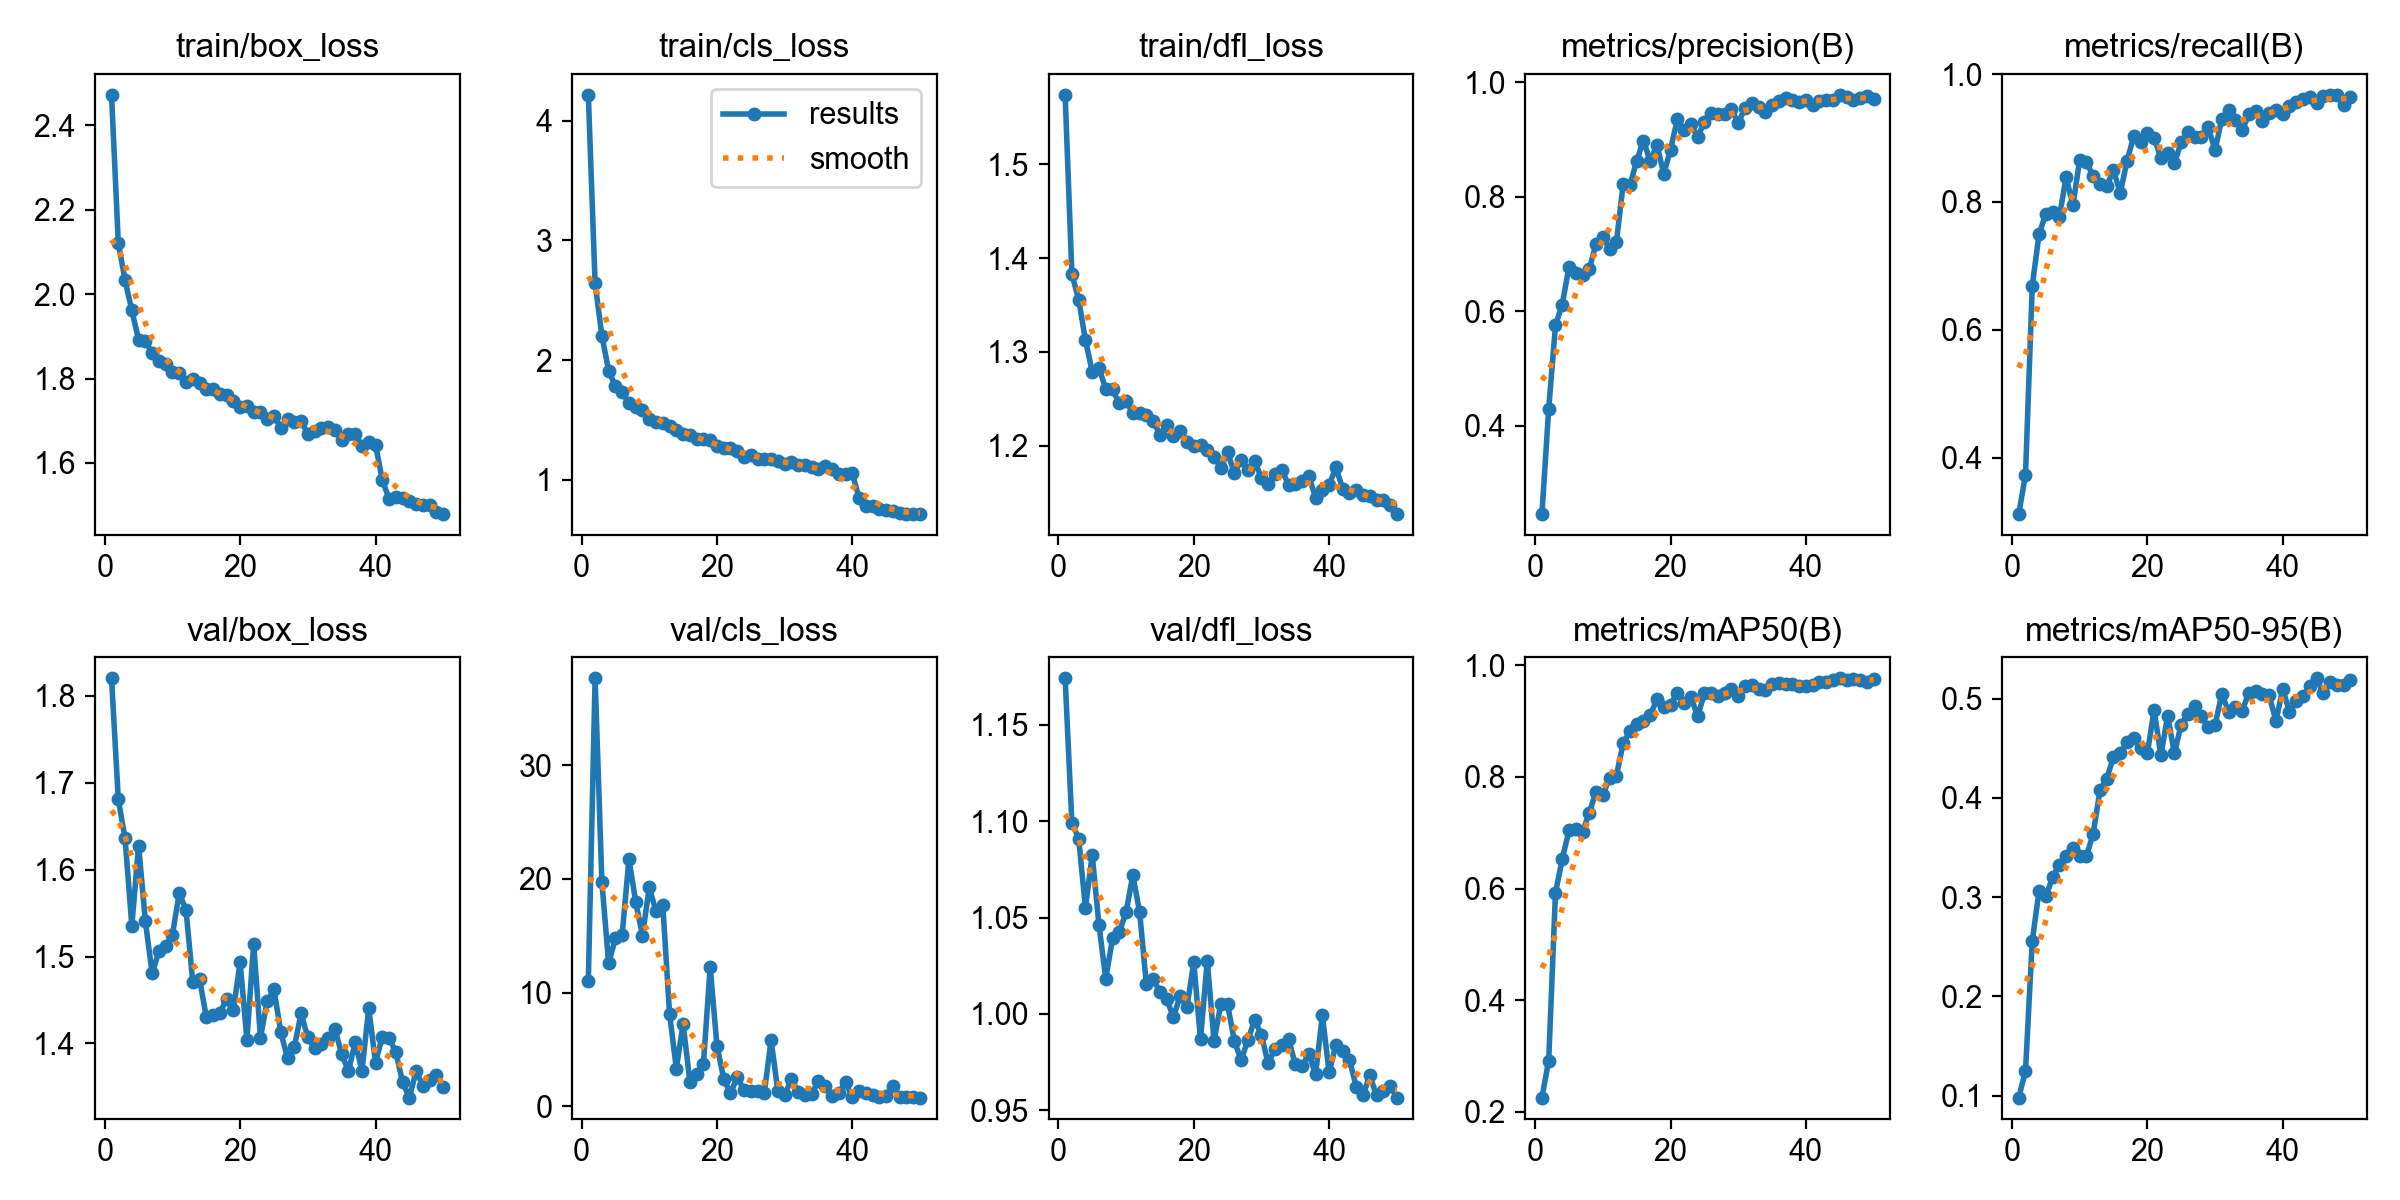

The file beside this chart, header and first rows:
epoch, time, train/box_loss, train/cls_loss, train/dfl_loss, metrics/precision(B), metrics/recall(B), metrics/mAP50(B), metrics/mAP50-95(B), val/box_loss, val/cls_loss, val/dfl_loss, lr/pg0, lr/pg1, lr/pg2
1, 426.7, 2.472, 4.215, 1.574, 0.2455, 0.3123, 0.2255, 0.09813, 1.82, 11.04, 1.174, 0.000332, 0.000332, 0.06713
2, 868.5, 2.121, 2.64, 1.383, 0.4294, 0.3737, 0.2918, 0.125, 1.681, 37.66, 1.099, 0.0006521, 0.0006521, 0.03412
3, 1302, 2.033, 2.204, 1.356, 0.5749, 0.6689, 0.592, 0.256, 1.636, 19.76, 1.091, 0.0009591, 0.0009591, 0.001094
4, 1701, 1.961, 1.91, 1.313, 0.6115, 0.7496, 0.6527, 0.3063, 1.535, 12.57, 1.055, 0.0009406, 0.0009406, 0.0009406
5, 2085, 1.892, 1.782, 1.279, 0.6776, 0.7814, 0.7042, 0.3007, 1.628, 14.77, 1.082, 0.0009208, 0.0009208, 0.0009208
6, 2449, 1.889, 1.732, 1.283, 0.6659, 0.7842, 0.7062, 0.3201, 1.541, 15.1, 1.046, 0.000901, 0.000901, 0.000901
7, 2823, 1.86, 1.639, 1.261, 0.6623, 0.7759, 0.7011, 0.3329, 1.481, 21.76, 1.018, 0.0008812, 0.0008812, 0.0008812
8, 3177, 1.841, 1.608, 1.26, 0.6734, 0.8393, 0.7359, 0.3413, 1.506, 17.97, 1.039, 0.0008614, 0.0008614, 0.0008614
9, 3527, 1.834, 1.58, 1.245, 0.7179, 0.7947, 0.7736, 0.3496, 1.512, 15, 1.042, 0.0008416, 0.0008416, 0.0008416
10, 3878, 1.816, 1.509, 1.248, 0.7297, 0.865, 0.7679, 0.3417, 1.525, 19.25, 1.053, 0.0008218, 0.0008218, 0.0008218
11, 4224, 1.813, 1.479, 1.235, 0.7089, 0.8623, 0.798, 0.3414, 1.573, 17.15, 1.072, 0.000802, 0.000802, 0.000802
12, 4576, 1.791, 1.471, 1.235, 0.72, 0.8402, 0.8021, 0.3639, 1.554, 17.69, 1.053, 0.0007822, 0.0007822, 0.0007822
13, 4945, 1.798, 1.447, 1.233, 0.8218, 0.8283, 0.86, 0.4074, 1.471, 8.129, 1.015, 0.0007624, 0.0007624, 0.0007624
14, 5309, 1.79, 1.419, 1.227, 0.8194, 0.8254, 0.882, 0.4192, 1.474, 3.3, 1.018, 0.0007426, 0.0007426, 0.0007426
15, 5673, 1.774, 1.385, 1.212, 0.8628, 0.8493, 0.8943, 0.4411, 1.43, 7.243, 1.011, 0.0007228, 0.0007228, 0.0007228
16, 6016, 1.776, 1.373, 1.222, 0.8975, 0.8141, 0.9, 0.4453, 1.433, 2.153, 1.008, 0.000703, 0.000703, 0.000703
17, 6360, 1.764, 1.341, 1.21, 0.8618, 0.8644, 0.9103, 0.456, 1.435, 2.866, 0.9984, 0.0006832, 0.0006832, 0.0006832
18, 6708, 1.761, 1.341, 1.216, 0.8905, 0.9028, 0.9393, 0.4605, 1.451, 3.692, 1.009, 0.0006634, 0.0006634, 0.0006634
19, 7059, 1.748, 1.33, 1.204, 0.8391, 0.8932, 0.9256, 0.4499, 1.439, 12.25, 1.004, 0.0006436, 0.0006436, 0.0006436
20, 7405, 1.733, 1.282, 1.2, 0.8822, 0.9071, 0.9295, 0.4448, 1.493, 5.321, 1.027, 0.0006238, 0.0006238, 0.0006238
21, 7756, 1.734, 1.266, 1.201, 0.9349, 0.9005, 0.9504, 0.4887, 1.404, 2.403, 0.9868, 0.000604, 0.000604, 0.000604
22, 8100, 1.722, 1.262, 1.196, 0.9158, 0.8688, 0.9319, 0.4428, 1.515, 1.133, 1.028, 0.0005842, 0.0005842, 0.0005842
23, 8436, 1.72, 1.239, 1.189, 0.9271, 0.8759, 0.9434, 0.4825, 1.407, 2.534, 0.9859, 0.0005644, 0.0005644, 0.0005644
24, 8774, 1.704, 1.188, 1.176, 0.9038, 0.8602, 0.9082, 0.4448, 1.449, 1.403, 1.005, 0.0005446, 0.0005446, 0.0005446
25, 9109, 1.712, 1.207, 1.193, 0.9305, 0.8935, 0.9494, 0.4738, 1.462, 1.347, 1.005, 0.0005248, 0.0005248, 0.0005248
26, 9447, 1.683, 1.175, 1.171, 0.9467, 0.9087, 0.9511, 0.4849, 1.413, 1.34, 0.986, 0.000505, 0.000505, 0.000505
27, 9785, 1.704, 1.171, 1.185, 0.9438, 0.9016, 0.9444, 0.4928, 1.383, 1.178, 0.9761, 0.0004852, 0.0004852, 0.0004852
28, 10118, 1.697, 1.177, 1.174, 0.9446, 0.9012, 0.9494, 0.4823, 1.396, 5.805, 0.9863, 0.0004654, 0.0004654, 0.0004654
29, 10456, 1.699, 1.154, 1.183, 0.9532, 0.9171, 0.9567, 0.4709, 1.435, 1.332, 0.997, 0.0004456, 0.0004456, 0.0004456
30, 10805, 1.669, 1.135, 1.166, 0.9276, 0.8807, 0.9451, 0.4731, 1.407, 0.9402, 0.9889, 0.0004258, 0.0004258, 0.0004258
31, 11144, 1.677, 1.146, 1.16, 0.9554, 0.9304, 0.9626, 0.5048, 1.395, 2.403, 0.9744, 0.000406, 0.000406, 0.000406
32, 11482, 1.684, 1.119, 1.17, 0.9636, 0.9437, 0.9644, 0.4868, 1.4, 1.256, 0.9819, 0.0003862, 0.0003862, 0.0003862
33, 11822, 1.686, 1.125, 1.175, 0.9568, 0.9284, 0.9567, 0.4916, 1.407, 0.9727, 0.984, 0.0003664, 0.0003664, 0.0003664
34, 12163, 1.678, 1.104, 1.158, 0.9478, 0.9118, 0.956, 0.4874, 1.416, 1.081, 0.9871, 0.0003466, 0.0003466, 0.0003466
35, 12502, 1.654, 1.09, 1.16, 0.9608, 0.9369, 0.9666, 0.5059, 1.388, 2.221, 0.9739, 0.0003268, 0.0003268, 0.0003268
36, 12844, 1.669, 1.114, 1.163, 0.9678, 0.9422, 0.9684, 0.5075, 1.368, 1.77, 0.9732, 0.000307, 0.000307, 0.000307
37, 13185, 1.668, 1.091, 1.168, 0.9728, 0.9263, 0.9672, 0.5046, 1.402, 0.9038, 0.9792, 0.0002872, 0.0002872, 0.0002872
38, 13526, 1.641, 1.044, 1.145, 0.9682, 0.9398, 0.9662, 0.5031, 1.369, 1.145, 0.9687, 0.0002674, 0.0002674, 0.0002674
39, 13868, 1.649, 1.045, 1.153, 0.9648, 0.9431, 0.9625, 0.4772, 1.441, 2.101, 0.9994, 0.0002476, 0.0002476, 0.0002476
40, 14208, 1.643, 1.053, 1.158, 0.9687, 0.9374, 0.962, 0.5099, 1.378, 0.7651, 0.9696, 0.0002278, 0.0002278, 0.0002278
41, 14545, 1.56, 0.8473, 1.177, 0.9599, 0.95, 0.9653, 0.4864, 1.408, 1.366, 0.9839, 0.000208, 0.000208, 0.000208
42, 14877, 1.515, 0.7794, 1.154, 0.9674, 0.9555, 0.9699, 0.4973, 1.407, 1.159, 0.981, 0.0001882, 0.0001882, 0.0001882
43, 15207, 1.519, 0.7781, 1.15, 0.9685, 0.9611, 0.9698, 0.5021, 1.39, 0.9897, 0.9762, 0.0001684, 0.0001684, 0.0001684
44, 15537, 1.518, 0.7566, 1.153, 0.9678, 0.9641, 0.9731, 0.5122, 1.356, 0.7818, 0.9623, 0.0001486, 0.0001486, 0.0001486
45, 15871, 1.511, 0.7478, 1.148, 0.9777, 0.955, 0.9766, 0.5204, 1.338, 0.924, 0.9577, 0.0001288, 0.0001288, 0.0001288
46, 16200, 1.503, 0.7384, 1.146, 0.9737, 0.965, 0.9736, 0.5053, 1.368, 1.812, 0.9682, 0.000109, 0.000109, 0.000109
47, 16527, 1.501, 0.7261, 1.143, 0.9679, 0.9675, 0.9756, 0.5163, 1.351, 0.7752, 0.9577, 8.92e-05, 8.92e-05, 8.92e-05
48, 16858, 1.501, 0.7153, 1.142, 0.9726, 0.9665, 0.9743, 0.5134, 1.358, 0.7654, 0.9601, 6.94e-05, 6.94e-05, 6.94e-05
49, 17185, 1.484, 0.7143, 1.137, 0.9759, 0.9513, 0.9707, 0.5137, 1.364, 0.8232, 0.9628, 4.96e-05, 4.96e-05, 4.96e-05
50, 17511, 1.479, 0.7131, 1.127, 0.9712, 0.964, 0.9747, 0.5189, 1.35, 0.7491, 0.9566, 2.98e-05, 2.98e-05, 2.98e-05
